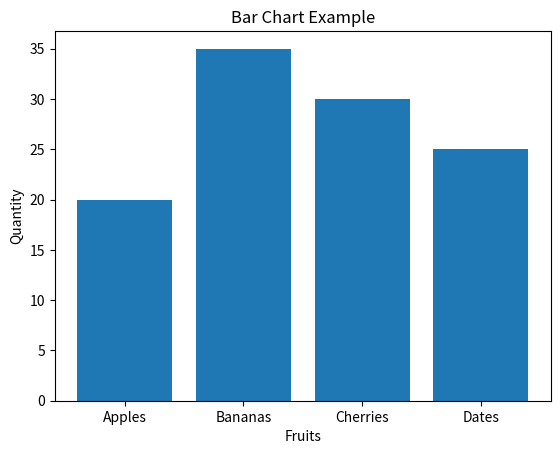

Source code (Python):
import matplotlib.pyplot as plt

categories = ['Apples', 'Bananas', 'Cherries', 'Dates']
values = [20, 35, 30, 25]

plt.bar(categories, values)
plt.xlabel("Fruits")
plt.ylabel("Quantity")
plt.title("Bar Chart Example")
plt.show()
